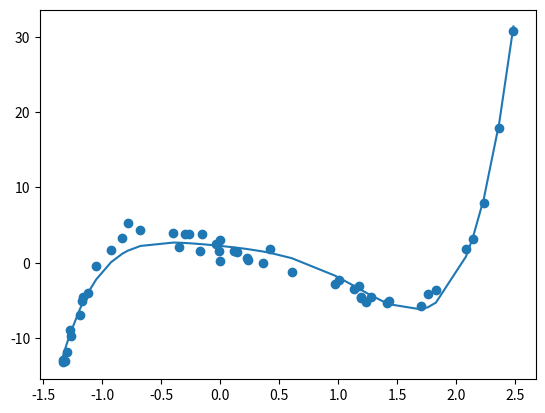

The script that saved this image:

import numpy as np
import matplotlib.pyplot as plt
import math
import time
import random
import statistics
from scipy.stats import pearsonr

num_values = 50
x_scale_factor = 4
x_offset = -1.5
noise_stdev = 0.8

#---------------------------------------------------------#

#set up learning algorithm for regression.
lambda_ = 0.0003
coeffs = [1, 1, 1, 1, 1, 1]
max_iters = 10000
iter = 0
mse_threshold = 0.01
error = 1000

def MSE(coeffs, x_array, y_array):
    '''different values of omega will be the diff. coefficients in the array
    assume (n+1) coefficients for a nth-order polynomial

    assume length of "coeffs" array is unknown, but that
    coeffs corresponds to highest order down to lowest order
    this means where n = length of xoeffs array, coeffs has 
    coefficients for x^(n-1) down to x^0'''

    num_values = len(x_array)
    if len(x_array) != len(y_array):
        raise ValueError("x and y arrays aren't the same size, 3head")

    #iterate through each value in the array
    mse_sum = 0
    for i in range(len(x_array)):
        x_n = x_array[i]
        y_n = y_array[i]
        y_pred = sum([coeffs[j] * x_n**(len(coeffs) - j - 1) for j in range(len(coeffs))])
        mse_sum += (y_n - y_pred)**2

    return mse_sum / num_values

def r_squared(x_array, y_array, y_stars):
    num_values = len(x_array)
    if len(x_array) != len(y_array):
        raise ValueError("x and y arrays aren't the same size, 3head")

    #print(y_array)
    #print(type(y_array))

    #find mean of the y_values array
    y_mean = statistics.mean(y_array)

    #iterate through each value in the array
    RSS = 0
    REGSS = 0
    TSS = 0
    for i in range(len(x_array)):
        y_n = y_array[i]
        y_star = y_stars[i]
        #RSS += (y_n - y_star)**2
        REGSS += (y_star - y_mean)**2
        TSS += (y_n - y_mean)**2

    #return 1 - RSS/TSS
    return REGSS/TSS
        


#make our functions for partial derivatives
#the partial derivative is proportional to the sum of all values,
#so the iteration happens here

#so the iteration happens here
def derivatives(coeffs, x_array, y_array):
    #iterate through all the derivatives in the nth-order list of coeffs
    #different values of omega will be the diff. coefficients in the array
    #assume 6 coefficients for a 5th-order polynomial
    #iterate through each value in the array
    num_values = len(x_array)
    if len(x_array) != len(y_array):
        raise ValueError("x and y arrays aren't the same size, 3head")

    deriv_array = []
    for n in range(len(coeffs)):

        xn_power = len(coeffs) - n - 1
        deriv_sum = 0
        for i in range(len(x_array)):
            x_n = x_array[i]
            y_n = y_array[i]
            y_pred = sum([coeffs[j] * x_n**(len(coeffs) - j - 1) for j in range(len(coeffs))])
            deriv_sum += x_n**xn_power * (y_n - y_pred)

        nth_deriv = deriv_sum * (-2 / num_values)
        deriv_array.append(nth_deriv)

    return deriv_array

#main function; otherwise we just import the functions
#from this module
if __name__ == '__main__':

    #start with a vector of x
    x_array = x_scale_factor * np.random.rand(1, num_values)[0] + x_offset
    x_array.sort()

    #make y_array with actual values of first, second weight
    y_array = 1.8*x_array**5 - 4.2*x_array**4 + 1.6*x_array**3 + x_array**2 \
            -5.2*x_array + 2.1

    #add some gaussian noise to the dataset
    noise = np.random.normal(0, noise_stdev, num_values)
    y_plus_noise = y_array + noise

    print(x_array)
    print(y_array)

    #iterate through each time and improve model
    while iter < max_iters and error > mse_threshold:
       
        #make our first guess as to the model. w0*x_n^5 + w1*x_n^4 + ... + w5*x_n^0, e.g.
        y_pred = [sum([coeffs[j] * x_n**(len(coeffs) - j - 1) \
            for j in range(len(coeffs))]) for x_n in x_array]
        r = pearsonr(y_array, y_pred)[0]
        r_sq = r**2

        #find error of the current approximation
        error = MSE(coeffs, x_array, y_array)
        derivs = derivatives(coeffs, x_array, y_array)

        #update coefficients based on gradient descent
        coeffs = [coeffs[ii] - lambda_ * derivs[ii] for ii in range(len(coeffs))]

        if iter % 200 == 0:
            print('\nCoeffs: ', coeffs)
            print('Error: ', error)
            print('R_squared: ', r_sq)
            print('Iteration: ', iter)
        iter += 1
        #time.sleep(0.5)
    

    #plt.scatter(x_array, y_array)
    plt.scatter(x_array, y_plus_noise)
    plt.plot(x_array, y_pred)
    plt.show()
